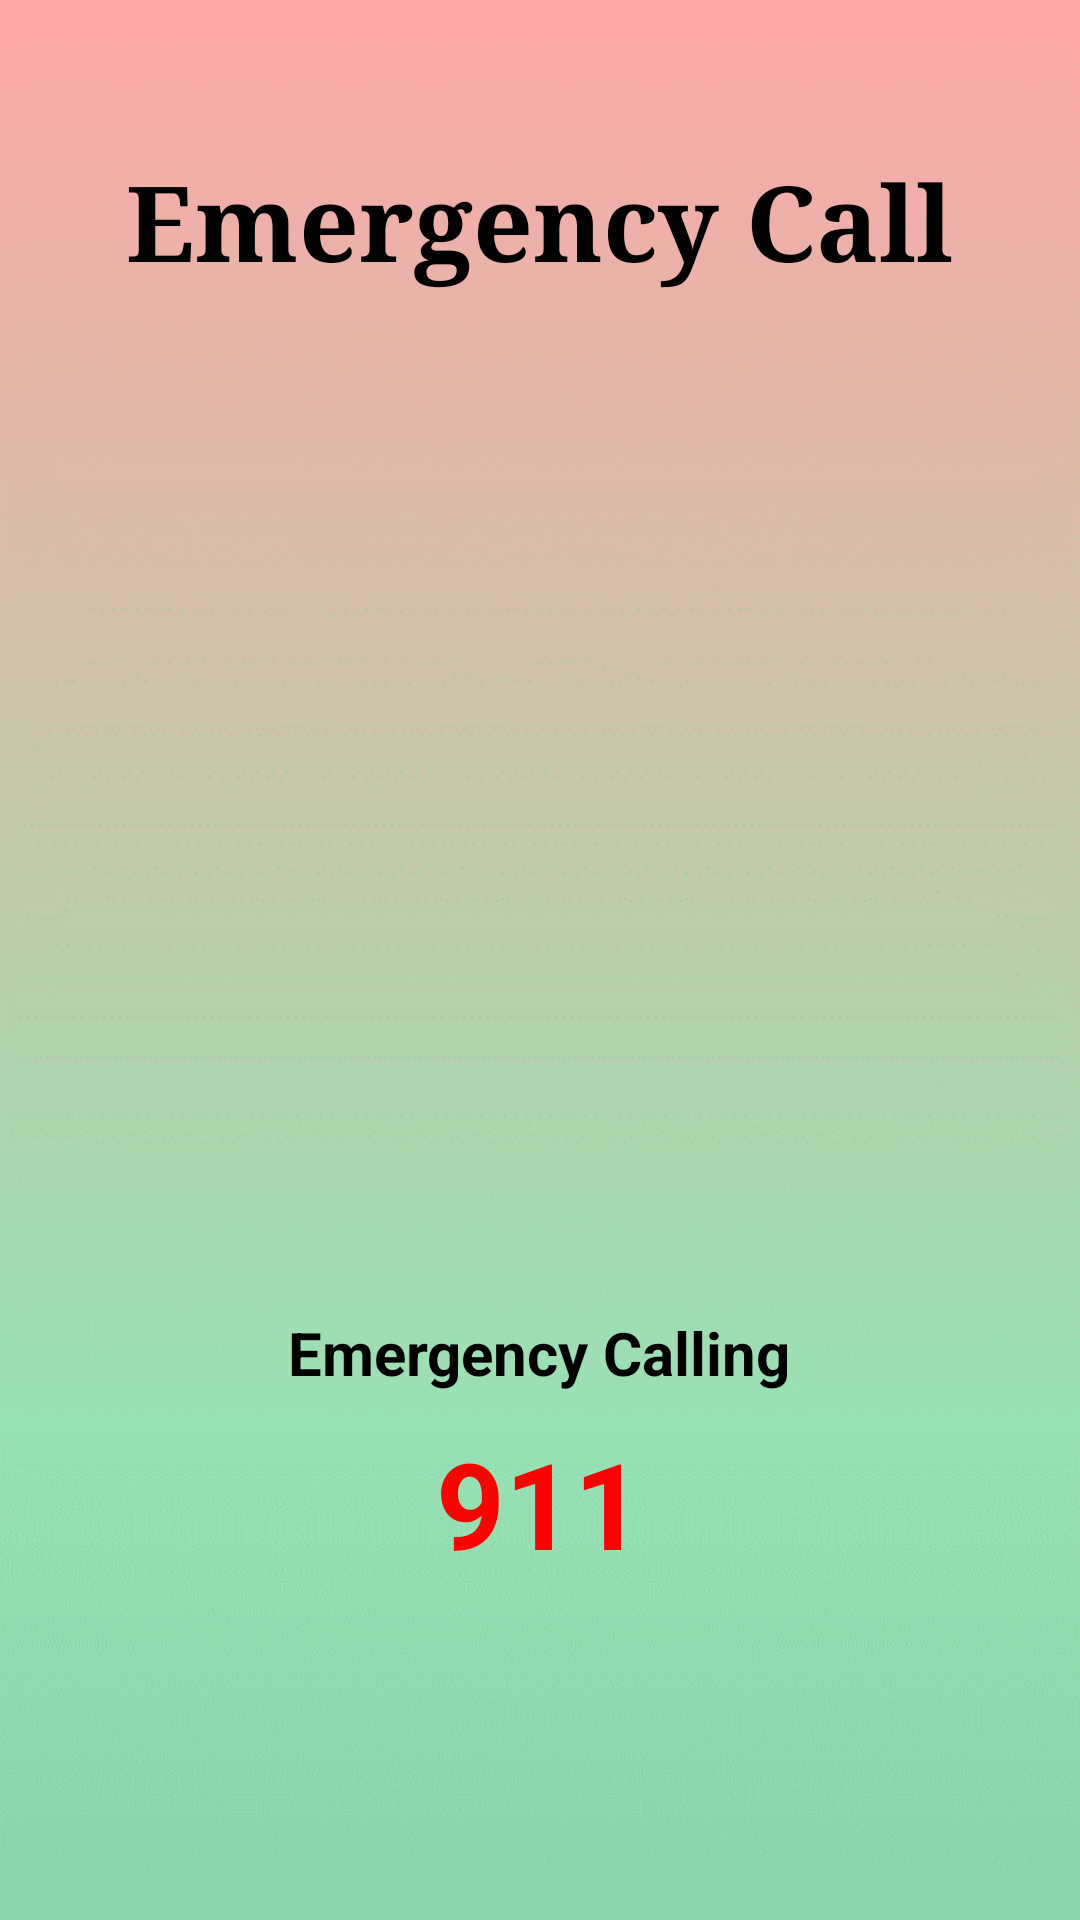

Android layout source for this screen:
<!-- AndroidManifest.xml: application theme Theme.BottomNavigation -->
<!-- res/layout/fragment_call.xml -->
<?xml version="1.0" encoding="utf-8"?>
<LinearLayout xmlns:android="http://schemas.android.com/apk/res/android"
    xmlns:tools="http://schemas.android.com/tools"
    android:layout_width="match_parent"
    android:layout_height="match_parent"
    android:background="@drawable/emergency_new"
    android:orientation="vertical">

    <TextView
        android:layout_width="wrap_content"
        android:layout_height="wrap_content"
        android:layout_centerInParent="true"
        android:text="Emergency Call"
        android:fontFamily="serif"
        android:layout_gravity="center"
        android:layout_marginTop="50dp"
        android:textStyle="bold"
        android:textColor="@color/black"
        android:textSize="35sp" />

    <ImageView
        android:id="@+id/emergencyBtn"
        android:layout_gravity="center"
        android:layout_width="200dp"
        android:layout_height="200dp"
        android:layout_marginTop="100dp"
        android:src="@drawable/emergency"
        android:onClick="EmergencyCall"/>

    <TextView
        android:layout_width="wrap_content"
        android:layout_height="wrap_content"
        android:layout_centerInParent="true"
        android:textStyle="bold"
        android:text="Emergency Calling"
        android:layout_gravity="center"
        android:textColor="@color/black"
        android:textAlignment="center"
        android:layout_marginTop="40dp"
        android:textSize="20dp" />

    <TextView
        android:layout_width="wrap_content"
        android:layout_height="wrap_content"
        android:layout_centerInParent="true"
        android:textStyle="bold"
        android:text="911"
        android:layout_gravity="center"
        android:textColor="#FF0000"
        android:textAlignment="center"
        android:layout_marginTop="10dp"
        android:textSize="40dp" />


</LinearLayout>
<!-- resources referenced by this layout -->
<resources>
  <color name="black">#FF000000</color>
  <!-- drawable emergency_new: png bitmap (drawable, 62055 bytes) -->
  <style name="Theme.BottomNavigation" parent="Theme.MaterialComponents.DayNight.NoActionBar">
          
          <item name="colorPrimary">@color/colorPrimary</item>
          <item name="colorPrimaryVariant">@color/purple_700</item>
          <item name="colorOnPrimary">@color/white</item>
          
          <item name="colorSecondary">@color/colorAccent</item>
          <item name="colorSecondaryVariant">@color/teal_700</item>
          <item name="colorOnSecondary">@color/black</item>
          
          <item name="android:statusBarColor" tools:targetApi="l">@color/colorPrimary</item>
          
          <item name="windowActionBar">true</item>
      </style>
  <color name="colorPrimary">#14746f</color>
  <color name="purple_700">#FF3700B3</color>
  <color name="white">#FFFFFFFF</color>
  <color name="colorAccent">#2979FF</color>
  <color name="teal_700">#FF018786</color>
</resources>
